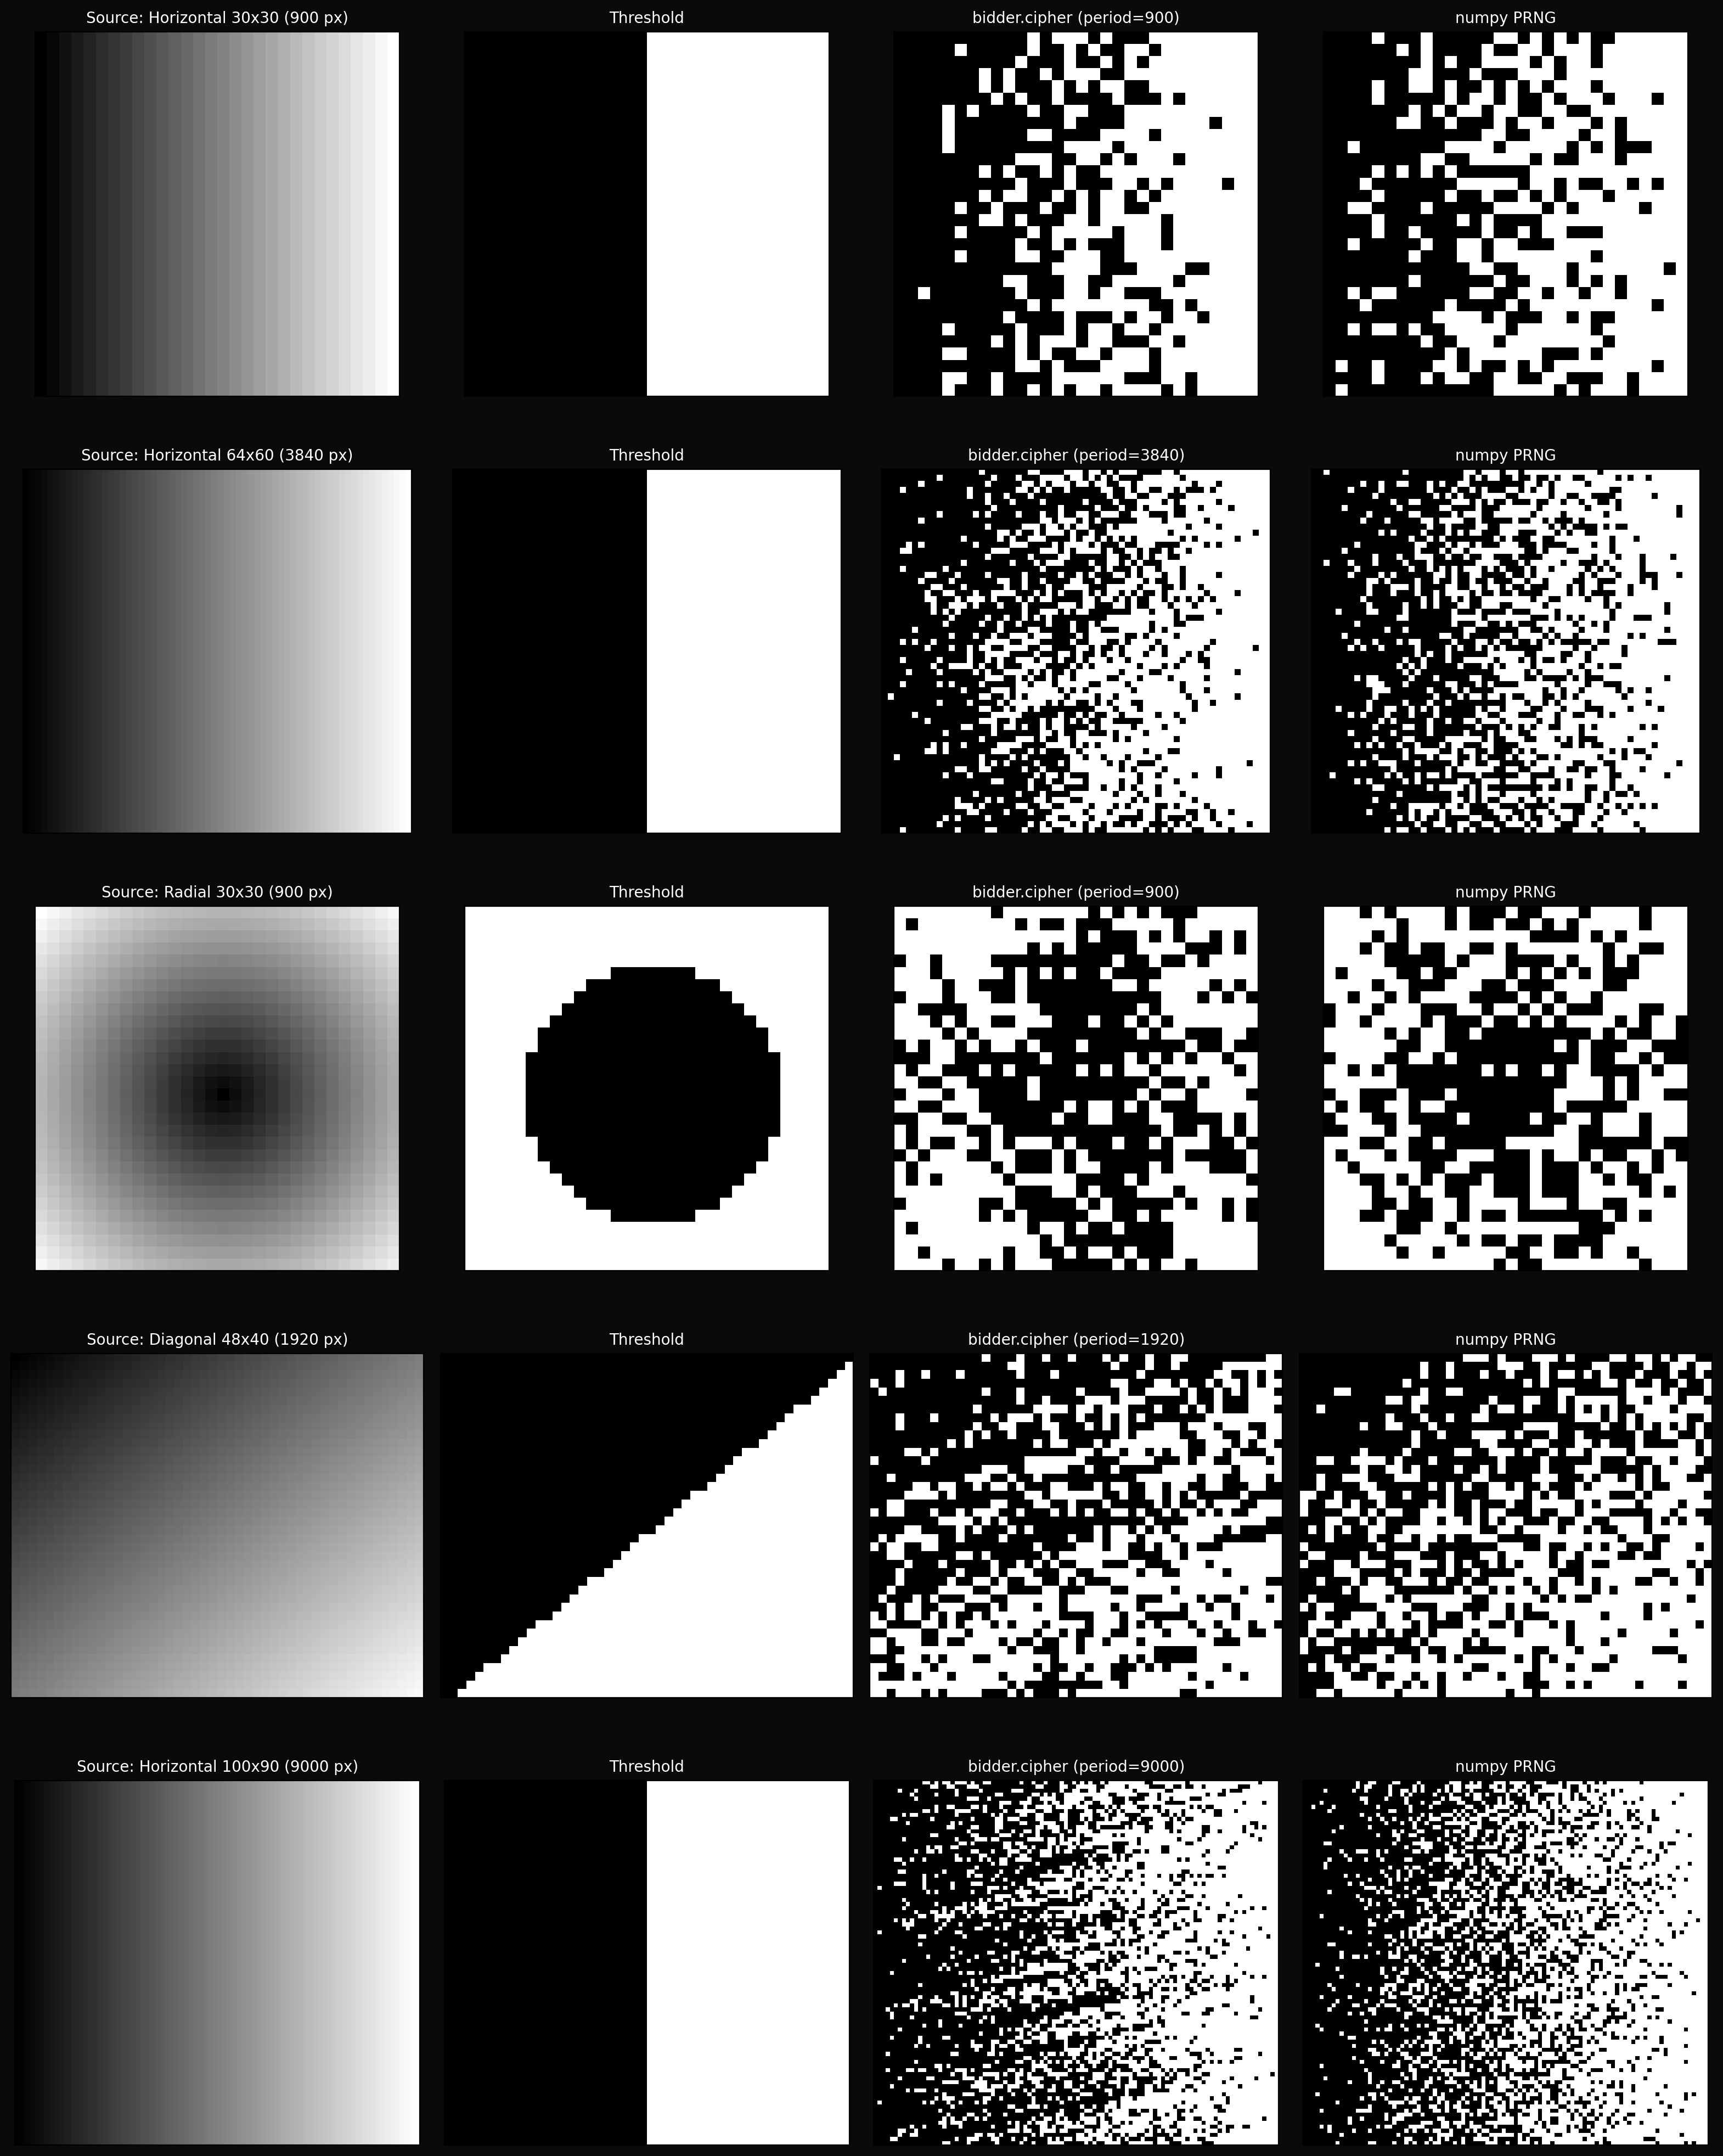

Reproduce this figure in Python.
"""
dither_cipher.py — Dithering diagnostic via the root bidder.cipher API.

Uses bidder.cipher(period, key) to generate exact-uniform noise for
halftone dithering of smooth gradients. The period is chosen to tile
the image exactly (period = pixels), so every output in [0, period) is
used exactly once and the noise is a perfect permutation.

Diagnostic: compare BIDDER dither (exact permutation) vs numpy PRNG
(statistical uniform) vs threshold (no noise) across several image
sizes and gradient shapes. The dither quality should be visually
indistinguishable between BIDDER and numpy at period boundaries, and
the threshold row should show banding artifacts.

Run: sage -python experiments/bidder/unified/dither_cipher.py
"""

import os
import sys

HERE = os.path.dirname(os.path.abspath(__file__))
REPO = os.path.abspath(os.path.join(HERE, '..', '..', '..'))
sys.path.insert(0, REPO)

import numpy as np
import matplotlib.pyplot as plt
import bidder


# ---------------------------------------------------------------------------
# Dithering helpers
# ---------------------------------------------------------------------------

def dither_with_cipher(image, key):
    """Dither using bidder.cipher. Period = number of pixels, so the
    noise is an exact permutation of [0, period) mapped to [0, 1)."""
    h, w = image.shape
    n_pixels = h * w
    B = bidder.cipher(period=n_pixels, key=key)
    # Map [0, period) to [0, 1) with uniform spacing
    noise = np.array([B.at(i) for i in range(n_pixels)],
                     dtype=np.float64) / n_pixels
    noise = noise.reshape(h, w)
    return (image > noise).astype(np.uint8)


def dither_with_numpy(image, seed):
    rng = np.random.default_rng(seed)
    noise = rng.uniform(0, 1, size=image.shape)
    return (image > noise).astype(np.uint8)


def dither_threshold(image):
    return (image > 0.5).astype(np.uint8)


# ---------------------------------------------------------------------------
# Gradient generators
# ---------------------------------------------------------------------------

def horizontal_gradient(w, h):
    return np.tile(np.linspace(0, 1, w), (h, 1))


def radial_gradient(w, h):
    cx, cy = w / 2, h / 2
    yy, xx = np.mgrid[0:h, 0:w]
    r = np.sqrt((xx - cx)**2 + (yy - cy)**2) / np.sqrt(cx**2 + cy**2)
    return np.clip(r, 0, 1)


def diagonal_gradient(w, h):
    yy, xx = np.mgrid[0:h, 0:w]
    return np.clip((xx / w + yy / h) / 2, 0, 1)


# ---------------------------------------------------------------------------
# Configurations
# ---------------------------------------------------------------------------

configs = [
    # (label, w, h, gradient_fn)
    ('Horizontal 30x30 (900 px)',   30, 30, horizontal_gradient),
    ('Horizontal 64x60 (3840 px)',  64, 60, horizontal_gradient),
    ('Radial 30x30 (900 px)',       30, 30, radial_gradient),
    ('Diagonal 48x40 (1920 px)',    48, 40, diagonal_gradient),
    ('Horizontal 100x90 (9000 px)', 100, 90, horizontal_gradient),
]

# ---------------------------------------------------------------------------
# Generate
# ---------------------------------------------------------------------------

print("Generating dithered images via bidder.cipher ...")

rows = []
for i, (label, w, h, grad_fn) in enumerate(configs):
    pixels = w * h
    grad = grad_fn(w, h)
    bc = dither_with_cipher(grad, key=f'dither-{i}'.encode())
    np_d = dither_with_numpy(grad, seed=42 + i)
    th = dither_threshold(grad)
    rows.append((label, pixels, grad, bc, np_d, th))
    print(f"  {label}: period={pixels}")

# ---------------------------------------------------------------------------
# Plot
# ---------------------------------------------------------------------------

print("Plotting...")

n_rows = len(configs)
fig, axes = plt.subplots(n_rows, 4, figsize=(20, 5 * n_rows))
fig.patch.set_facecolor('#0a0a0a')


def show(ax, img, title):
    ax.set_facecolor('#0a0a0a')
    ax.imshow(img, cmap='gray', interpolation='nearest', vmin=0, vmax=1)
    ax.set_title(title, color='white', fontsize=10, pad=6)
    ax.set_xticks([])
    ax.set_yticks([])


for r, (label, pixels, grad, bc, np_d, th) in enumerate(rows):
    show(axes[r, 0], grad,  f'Source: {label}')
    show(axes[r, 1], th,    'Threshold')
    show(axes[r, 2], bc,    f'bidder.cipher (period={pixels})')
    show(axes[r, 3], np_d,  'numpy PRNG')

plt.subplots_adjust(wspace=0.04, hspace=0.20)
plt.savefig(os.path.join(HERE, 'dither_cipher.png'),
            dpi=200, facecolor='#0a0a0a', bbox_inches='tight')
print("-> dither_cipher.png")

# ---------------------------------------------------------------------------
# Quantitative diagnostic: per-column black fraction for the first row
# ---------------------------------------------------------------------------

label, pixels, grad, bc, np_d, th = rows[0]
print(f"\nPer-column black fraction ({label}, first 10 cols):")
print(f"  col gray:       {[f'{grad[0,c]:.3f}' for c in range(10)]}")
print(f"  threshold:      {[f'{1 - th[:,c].mean():.3f}' for c in range(10)]}")
print(f"  bidder.cipher:  {[f'{1 - bc[:,c].mean():.3f}' for c in range(10)]}")
print(f"  numpy:          {[f'{1 - np_d[:,c].mean():.3f}' for c in range(10)]}")
